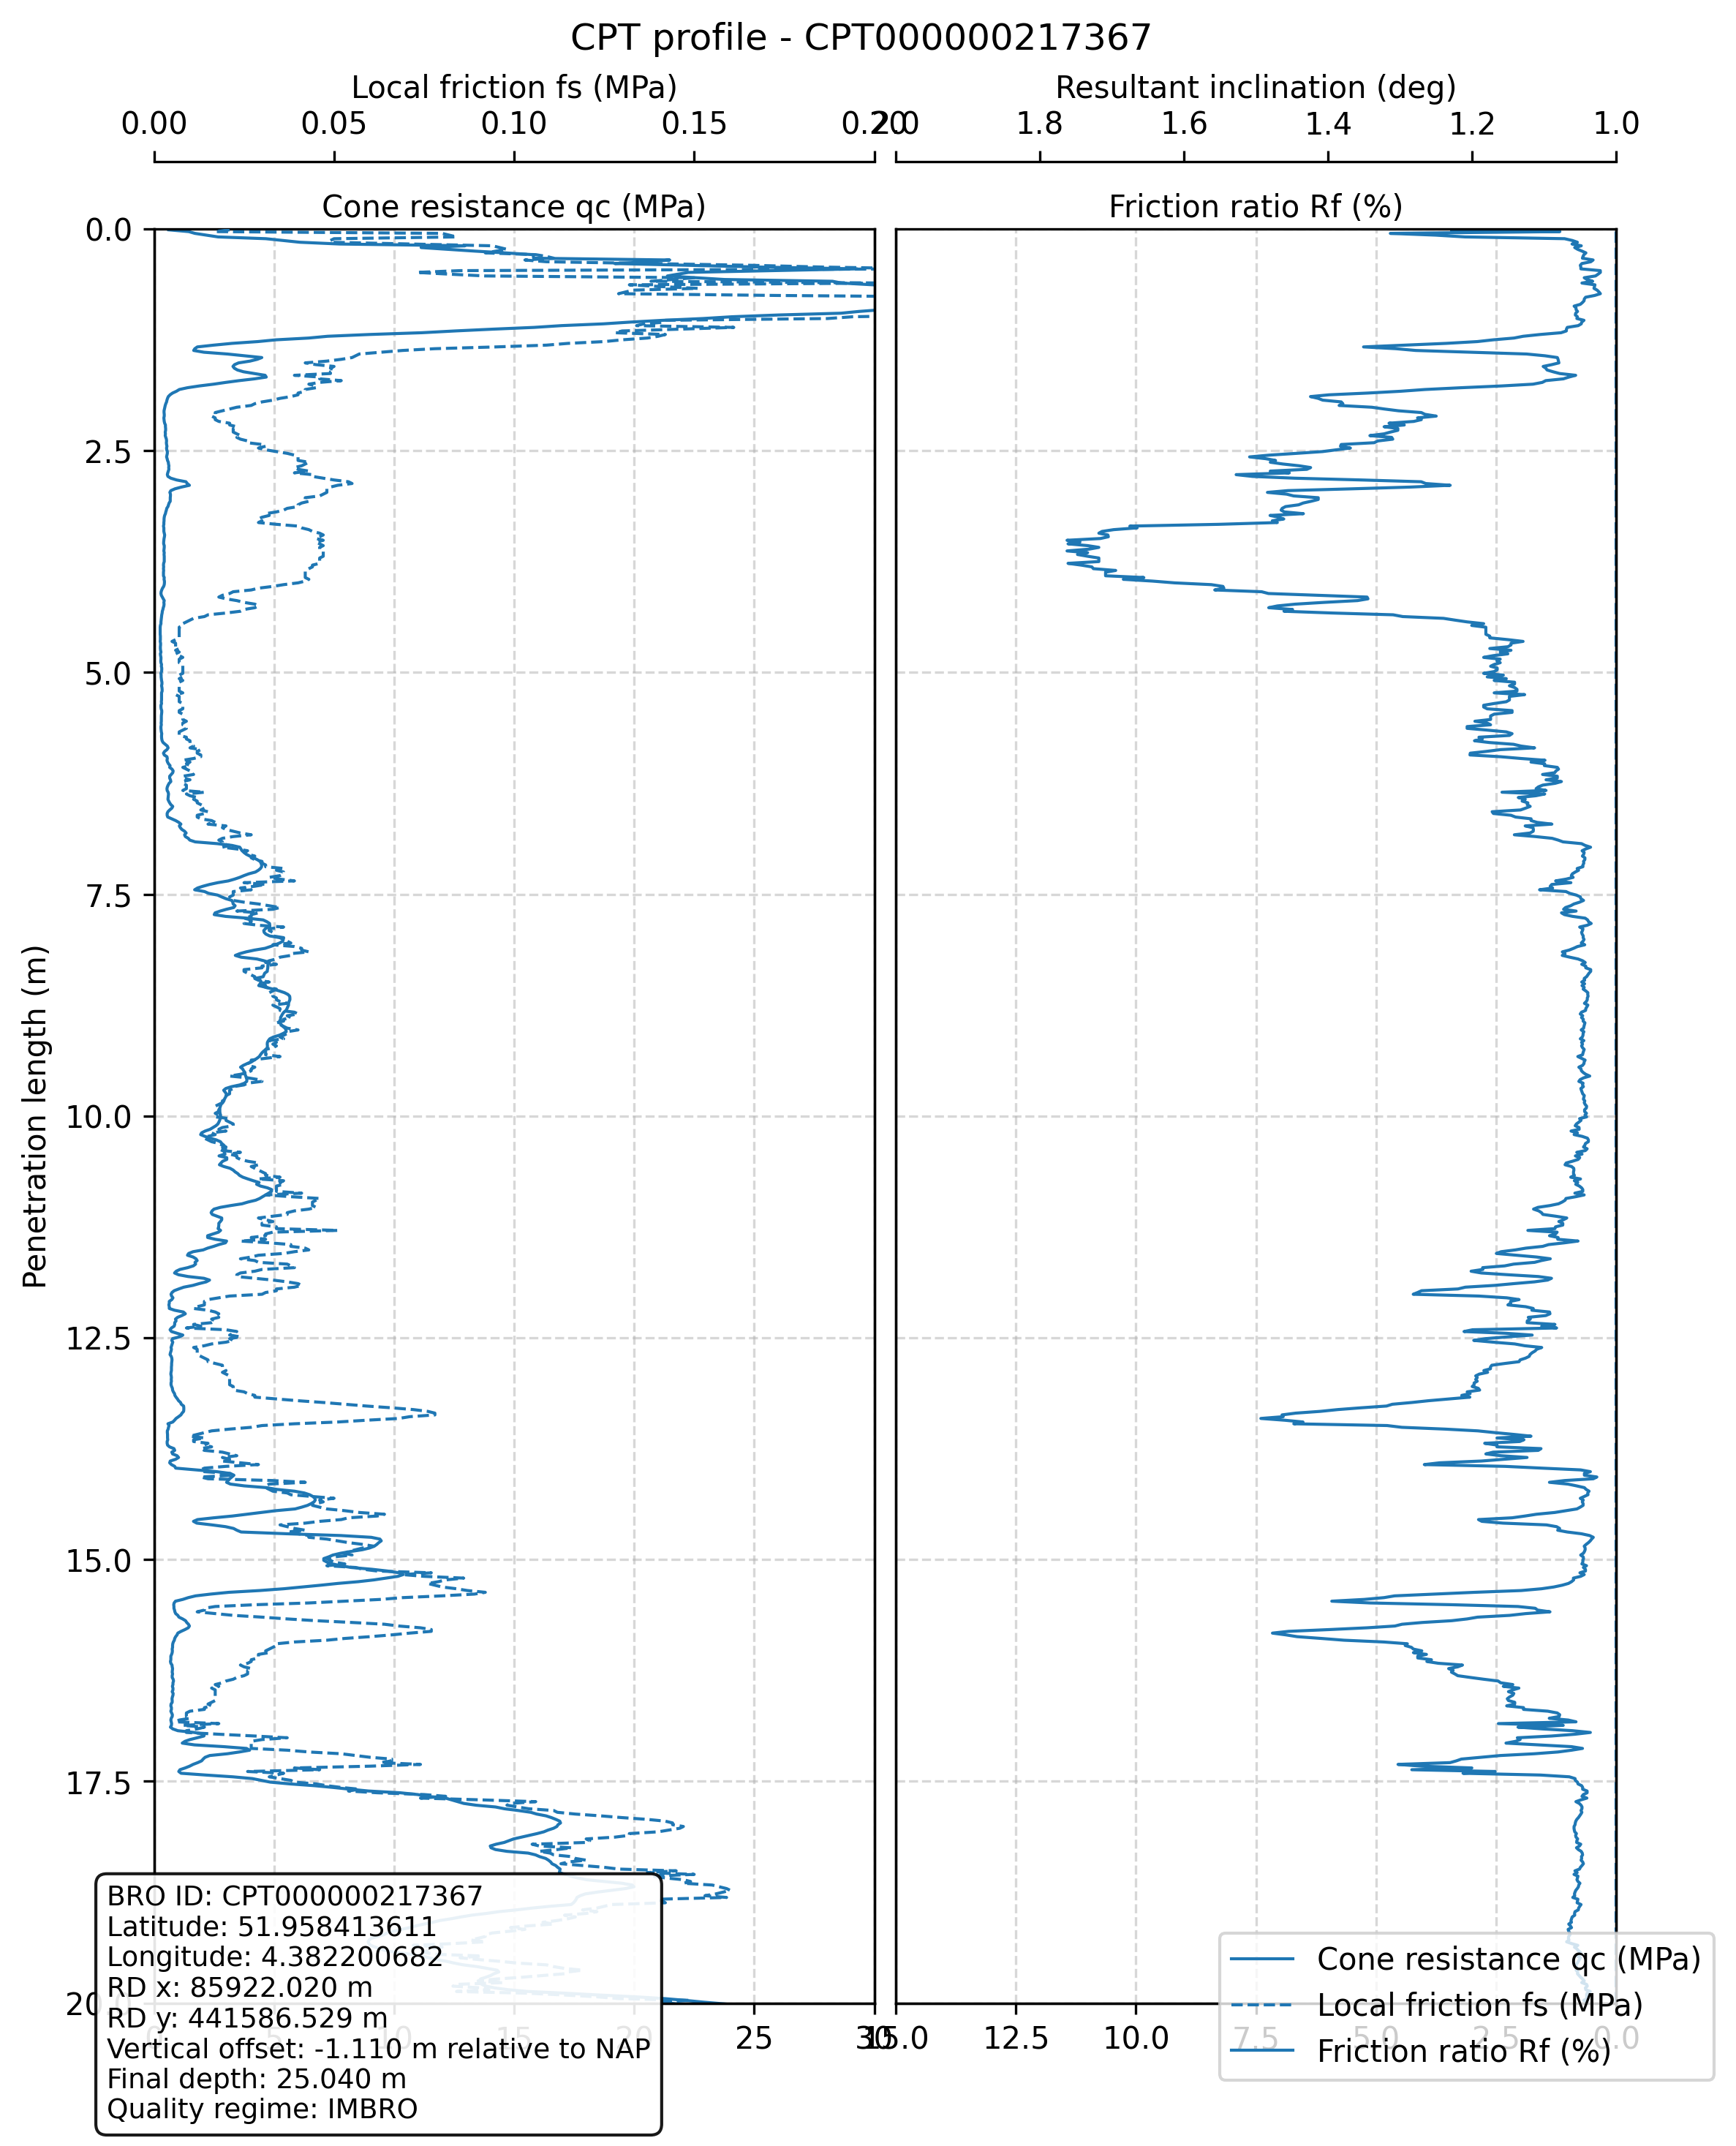

Data behind this chart, as committed beside it:
depth_m, qc_MPa, fs_MPa, Rf_percent, qt_assumed_kPa, sigma_v0_kPa, u0_kPa, sigma_v0_eff_kPa, qnet_kPa, Qt, Fr_percent_net, Ic, alpha_vs, Vs_m_s
0.01, 0.613, 0.021, 3.426, 613.0, 0.18, 0.0981, 0.0819, 612.8, 7483, 3.427, 1.801, 468.2, 53.57
0.03, 1.451, 0.017, 1.172, 1451, 0.54, 0.2943, 0.2457, 1450, 5903, 1.172, 1.324, 255.9, 60.92
0.05, 1.701, 0.08, 4.703, 1701, 0.9, 0.4905, 0.4095, 1700, 4152, 4.706, 1.898, 529.8, 94.91
0.07, 2.185, 0.082, 3.753, 2185, 1.26, 0.6867, 0.5733, 2184, 3809, 3.755, 1.798, 466.6, 100.9
0.09, 2.669, 0.084, 3.147, 2669, 1.62, 0.8829, 0.7371, 2667, 3619, 3.149, 1.72, 422.9, 106.2
0.11, 4.661, 0.05, 1.073, 4661, 1.98, 1.079, 0.9009, 4659, 5172, 1.073, 1.274, 240.3, 105.8
0.13, 5.366, 0.049, 0.9132, 5366, 2.34, 1.275, 1.065, 5364, 5038, 0.9136, 1.203, 219.7, 108.6
0.15, 6.072, 0.049, 0.807, 6072, 2.7, 1.472, 1.228, 6069, 4940, 0.8073, 1.149, 205.1, 111.6
0.17, 7.733, 0.071, 0.9181, 7733, 3.06, 1.668, 1.392, 7730, 5552, 0.9185, 1.214, 222.8, 131.2
0.19, 12.96, 0.094, 0.7254, 12958, 3.42, 1.864, 1.556, 12955, 8325, 0.7256, 1.171, 210.8, 165.3
0.21, 11.13, 0.096, 0.8628, 11127, 3.78, 2.06, 1.72, 11123, 6467, 0.8631, 1.205, 220.2, 156.5
0.23, 12.25, 0.098, 0.8001, 12248, 4.14, 2.256, 1.884, 12244, 6500, 0.8004, 1.174, 211.8, 161
0.25, 13.37, 0.095, 0.7106, 13369, 4.5, 2.453, 2.047, 13364, 6527, 0.7108, 1.126, 199.2, 163.1
0.27, 14.63, 0.092, 0.629, 14627, 4.86, 2.649, 2.211, 14622, 6612, 0.6292, 1.077, 187.3, 165.5
0.29, 15.8, 0.106, 0.6711, 15796, 5.22, 2.845, 2.375, 15791, 6648, 0.6713, 1.105, 193.9, 175
0.31, 15.8, 0.109, 0.6897, 15804, 5.58, 3.041, 2.539, 15798, 6223, 0.6899, 1.107, 194.5, 175.3
0.33, 15.81, 0.111, 0.702, 15812, 5.94, 3.237, 2.703, 15806, 5848, 0.7023, 1.107, 194.5, 175.3
0.35, 21.48, 0.103, 0.4795, 21480, 6.3, 3.433, 2.866, 21474, 7491, 0.4797, 0.9876, 167.2, 189.5
0.37, 20.64, 0.109, 0.528, 20642, 6.66, 3.63, 3.03, 20635, 6810, 0.5282, 1.01, 172.1, 188.4
0.39, 19.19, 0.137, 0.7139, 19191, 7.02, 3.826, 3.194, 19184, 6006, 0.7141, 1.117, 197, 194.4
0.41, 22.25, 0.166, 0.7461, 22250, 7.38, 4.022, 3.358, 22243, 6624, 0.7463, 1.148, 204.8, 213.4
0.43, 25.31, 0.186, 0.7349, 25310, 7.74, 4.218, 3.522, 25302, 7185, 0.7351, 1.153, 206.1, 228.4
0.45, 29.29, 0.215, 0.7341, 29286, 8.1, 4.415, 3.685, 29278, 7944, 0.7343, 1.168, 210.1, 248
0.47, 25.77, 0.085, 0.3298, 25770, 8.46, 4.611, 3.849, 25762, 6693, 0.3299, 0.8196, 135.1, 186.6
0.49, 22.25, 0.073, 0.328, 22255, 8.82, 4.807, 4.013, 22246, 5543, 0.3281, 0.7853, 129.4, 169.7
0.51, 21.82, 0.082, 0.3758, 21819, 9.18, 5.003, 4.177, 21810, 5222, 0.376, 0.8329, 137.4, 173.1
0.53, 21.38, 0.092, 0.4302, 21384, 9.54, 5.199, 4.341, 21374, 4924, 0.4304, 0.8824, 146.3, 176.8
0.55, 22.57, 0.15, 0.6645, 22573, 9.9, 5.396, 4.504, 22563, 5009, 0.6648, 1.068, 185, 204.3
0.57, 23.76, 0.144, 0.606, 23762, 10.26, 5.592, 4.668, 23752, 5088, 0.6063, 1.03, 176.4, 204.7
0.59, 28.26, 0.138, 0.4883, 28262, 10.62, 5.788, 4.832, 28251, 5847, 0.4885, 0.9561, 160.6, 213
0.61, 28.64, 0.204, 0.7123, 28641, 10.98, 5.984, 4.996, 28630, 5731, 0.7125, 1.111, 195.4, 236.5
0.63, 29.94, 0.132, 0.4409, 29939, 11.34, 6.18, 5.16, 29928, 5800, 0.4411, 0.9129, 152.1, 213.4
0.65, 31.27, 0.141, 0.4509, 31269, 11.7, 6.377, 5.324, 31257, 5872, 0.4511, 0.9239, 154.2, 219.6
0.67, 32.7, 0.151, 0.4617, 32704, 12.06, 6.573, 5.487, 32692, 5958, 0.4619, 0.9357, 156.5, 226.2
0.69, 33.59, 0.133, 0.3959, 33591, 12.42, 6.769, 5.651, 33579, 5942, 0.3961, 0.8724, 144.5, 220.3
0.71, 36.61, 0.131, 0.3579, 36607, 12.78, 6.965, 5.815, 36594, 6293, 0.358, 0.8408, 138.8, 225.4
0.73, 39.33, 0.129, 0.328, 39332, 13.14, 7.161, 5.979, 39319, 6576, 0.3281, 0.8141, 134.2, 229.7
0.75, 38.68, 0.173, 0.4473, 38679, 13.5, 7.357, 6.143, 38666, 6295, 0.4474, 0.9308, 155.6, 245.3
0.77, 36.99, 0.235, 0.6354, 36986, 13.86, 7.554, 6.306, 36972, 5863, 0.6356, 1.066, 184.6, 261.2
0.79, 35.59, 0.236, 0.6631, 35591, 14.22, 7.75, 6.47, 35577, 5499, 0.6634, 1.076, 187, 258
0.81, 35.47, 0.237, 0.6682, 35470, 14.58, 7.946, 6.634, 35455, 5345, 0.6684, 1.076, 187.1, 257.5
0.83, 35.16, 0.247, 0.7026, 35156, 14.94, 8.142, 6.798, 35141, 5170, 0.7029, 1.094, 191.4, 259.3
0.85, 34.16, 0.255, 0.7464, 34164, 15.3, 8.338, 6.961, 34149, 4905, 0.7467, 1.115, 196.5, 259
0.87, 32.58, 0.285, 0.8749, 32575, 15.66, 8.535, 7.125, 32559, 4570, 0.8753, 1.178, 212.7, 263.1
0.89, 32.07, 0.268, 0.8358, 32067, 16.02, 8.731, 7.289, 32051, 4397, 0.8362, 1.155, 206.7, 257.4
0.91, 30.34, 0.253, 0.8338, 30342, 16.38, 8.927, 7.453, 30326, 4069, 0.8343, 1.15, 205.3, 249.5
0.93, 29.37, 0.236, 0.8037, 29366, 16.74, 9.123, 7.617, 29349, 3853, 0.8041, 1.131, 200.5, 242.6
0.95, 28.62, 0.241, 0.8422, 28616, 17.1, 9.319, 7.78, 28599, 3676, 0.8427, 1.15, 205.3, 242.3
0.97, 26.01, 0.221, 0.8496, 26012, 17.46, 9.516, 7.944, 25995, 3272, 0.8502, 1.15, 205.5, 231.1
0.99, 24.08, 0.194, 0.8057, 24077, 17.82, 9.712, 8.108, 24059, 2967, 0.8063, 1.127, 199.3, 219
1.01, 22.87, 0.187, 0.8178, 22867, 18.18, 9.908, 8.272, 22849, 2762, 0.8184, 1.133, 201.1, 214.3
1.03, 21.2, 0.142, 0.6699, 21198, 18.54, 10.1, 8.436, 21179, 2511, 0.6705, 1.049, 180.6, 195.6
1.05, 19.85, 0.142, 0.7153, 19852, 18.9, 10.3, 8.6, 19833, 2306, 0.716, 1.08, 188, 193.1
1.07, 18.71, 0.136, 0.7267, 18715, 19.26, 10.5, 8.763, 18696, 2133, 0.7274, 1.091, 190.6, 188.7
1.09, 16.97, 0.134, 0.7895, 16973, 19.62, 10.69, 8.927, 16953, 1899, 0.7904, 1.134, 201.3, 184.7
1.11, 15.83, 0.161, 1.017, 15828, 19.98, 10.89, 9.091, 15808, 1739, 1.018, 1.249, 232.9, 191.9
1.13, 14.1, 0.146, 1.035, 14103, 20.34, 11.09, 9.255, 14083, 1522, 1.037, 1.269, 238.7, 183.3
1.15, 12.54, 0.13, 1.037, 12538, 20.7, 11.28, 9.418, 12517, 1329, 1.039, 1.284, 243.4, 174.5
1.17, 11.16, 0.128, 1.147, 11160, 21.06, 11.48, 9.582, 11139, 1162, 1.149, 1.343, 262.1, 170.9
1.19, 8.966, 0.142, 1.584, 8966, 21.42, 11.67, 9.746, 8945, 917.8, 1.588, 1.509, 323.4, 170.1
... 1,188 more rows
